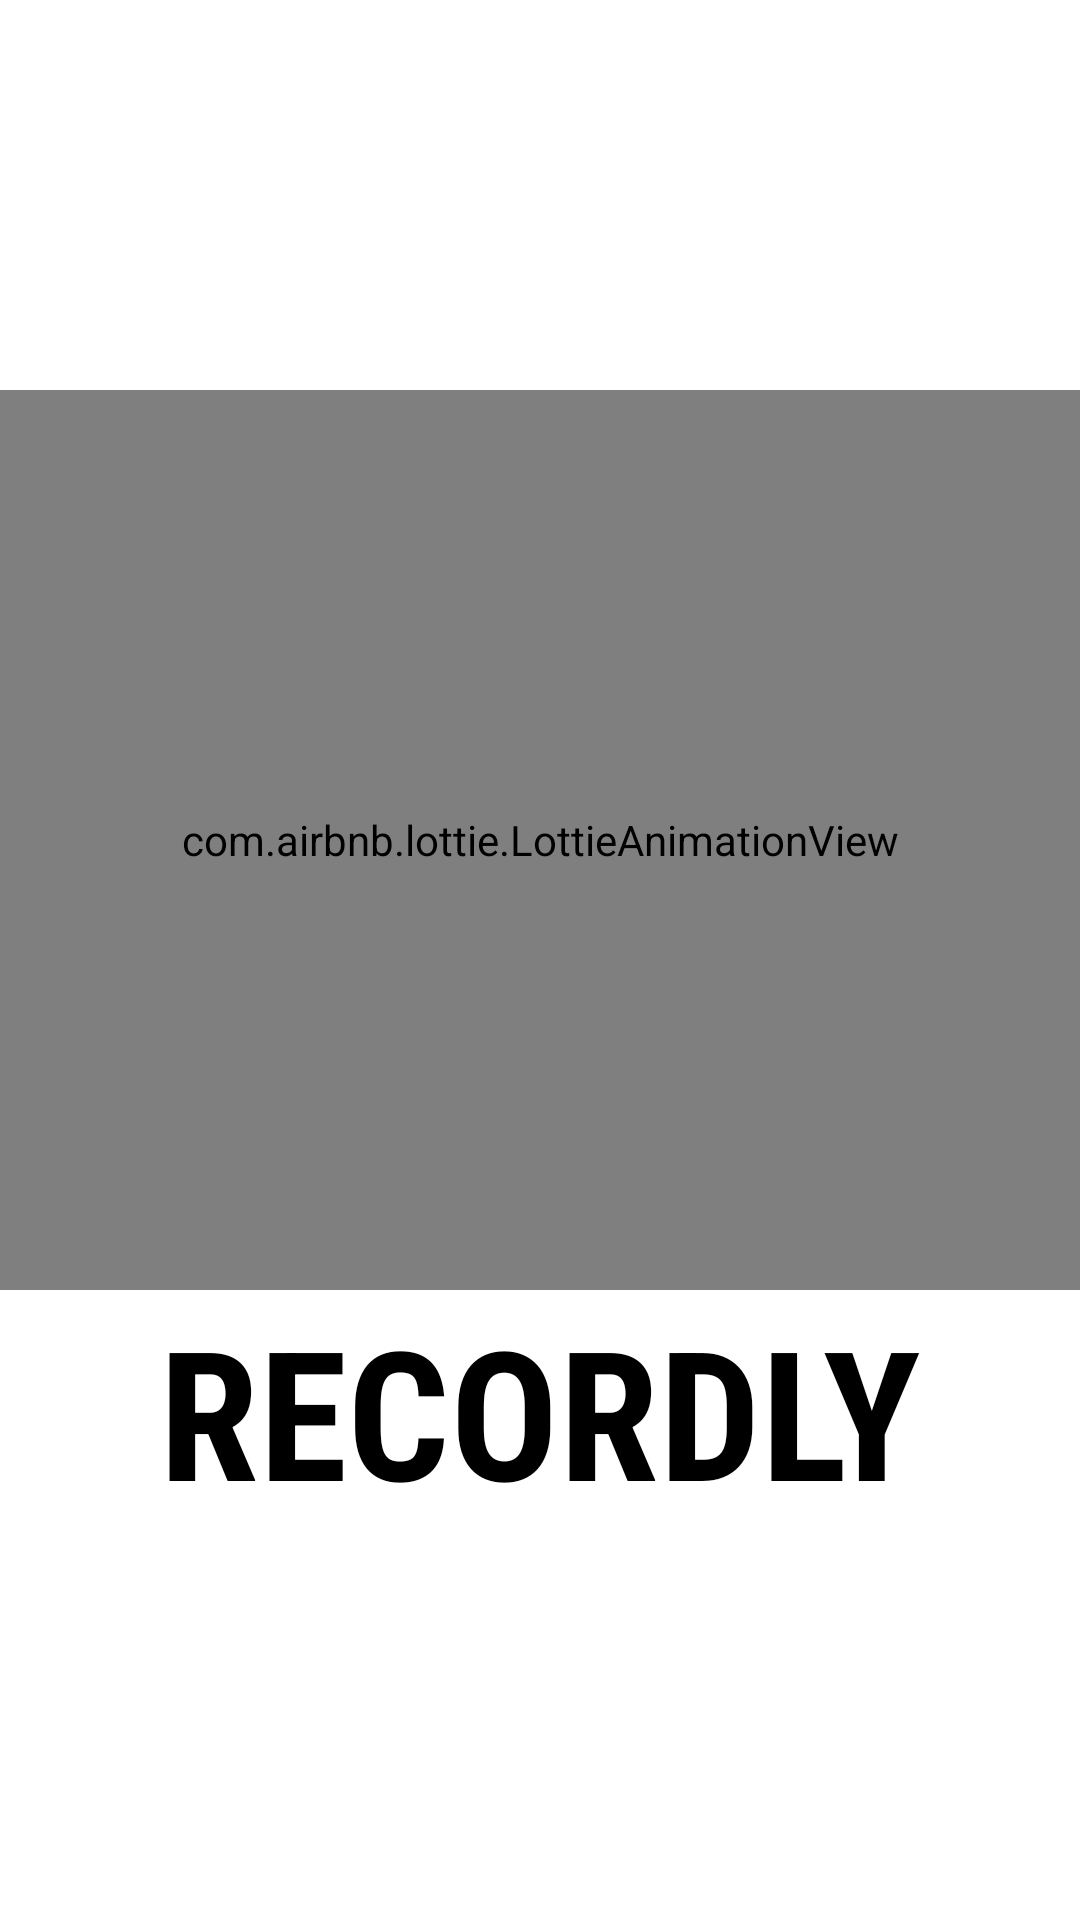

Reconstruct the res/layout file that produces this screen, plus the resources it refers to.
<!-- AndroidManifest.xml: application theme Theme.Recordly -->
<!-- res/layout/activity_splash_screen.xml -->
<?xml version="1.0" encoding="utf-8"?>
<LinearLayout xmlns:android="http://schemas.android.com/apk/res/android"
    android:layout_width="match_parent"
    android:layout_height="match_parent"
    xmlns:tools="http://schemas.android.com/tools"
    xmlns:app="http://schemas.android.com/apk/res-auto"
    android:background="@color/white"
    android:orientation="vertical"
    android:gravity="center"
    tools:context=".splash_screen">

    <com.airbnb.lottie.LottieAnimationView
        android:layout_width="match_parent"
        android:layout_height="300dp"
        app:lottie_autoPlay="true"
        app:lottie_loop="true"
        app:lottie_rawRes="@raw/scan">


    </com.airbnb.lottie.LottieAnimationView>
    <TextView
        android:id="@+id/introtitle1"
        android:layout_width="wrap_content"
        android:layout_height="wrap_content"
        android:textSize="60sp"
        android:text="RECORDLY"
        android:textColor="@color/black"
        android:textStyle="bold"
        android:layout_gravity="center"
        android:fontFamily="sans-serif-condensed">
    </TextView>





</LinearLayout>
<!-- resources referenced by this layout -->
<resources>
  <color name="black">#FF000000</color>
  <color name="white">#FFFFFFFF</color>
  <style name="Theme.Recordly" parent="Theme.MaterialComponents.DayNight.DarkActionBar">
          
          <item name="colorPrimary">@color/purple_500</item>
          <item name="colorPrimaryVariant">@color/purple_700</item>
          <item name="colorOnPrimary">@color/white</item>
          
          <item name="colorSecondary">@color/teal_200</item>
          <item name="colorSecondaryVariant">@color/teal_700</item>
          <item name="colorOnSecondary">@color/black</item>
          
          <item name="android:statusBarColor" tools:targetApi="l">?attr/colorPrimaryVariant</item>
          
      </style>
  <color name="purple_500">#FF6200EE</color>
  <color name="purple_700">#FF3700B3</color>
  <color name="teal_200">#FF03DAC5</color>
  <color name="teal_700">#FF018786</color>
</resources>
